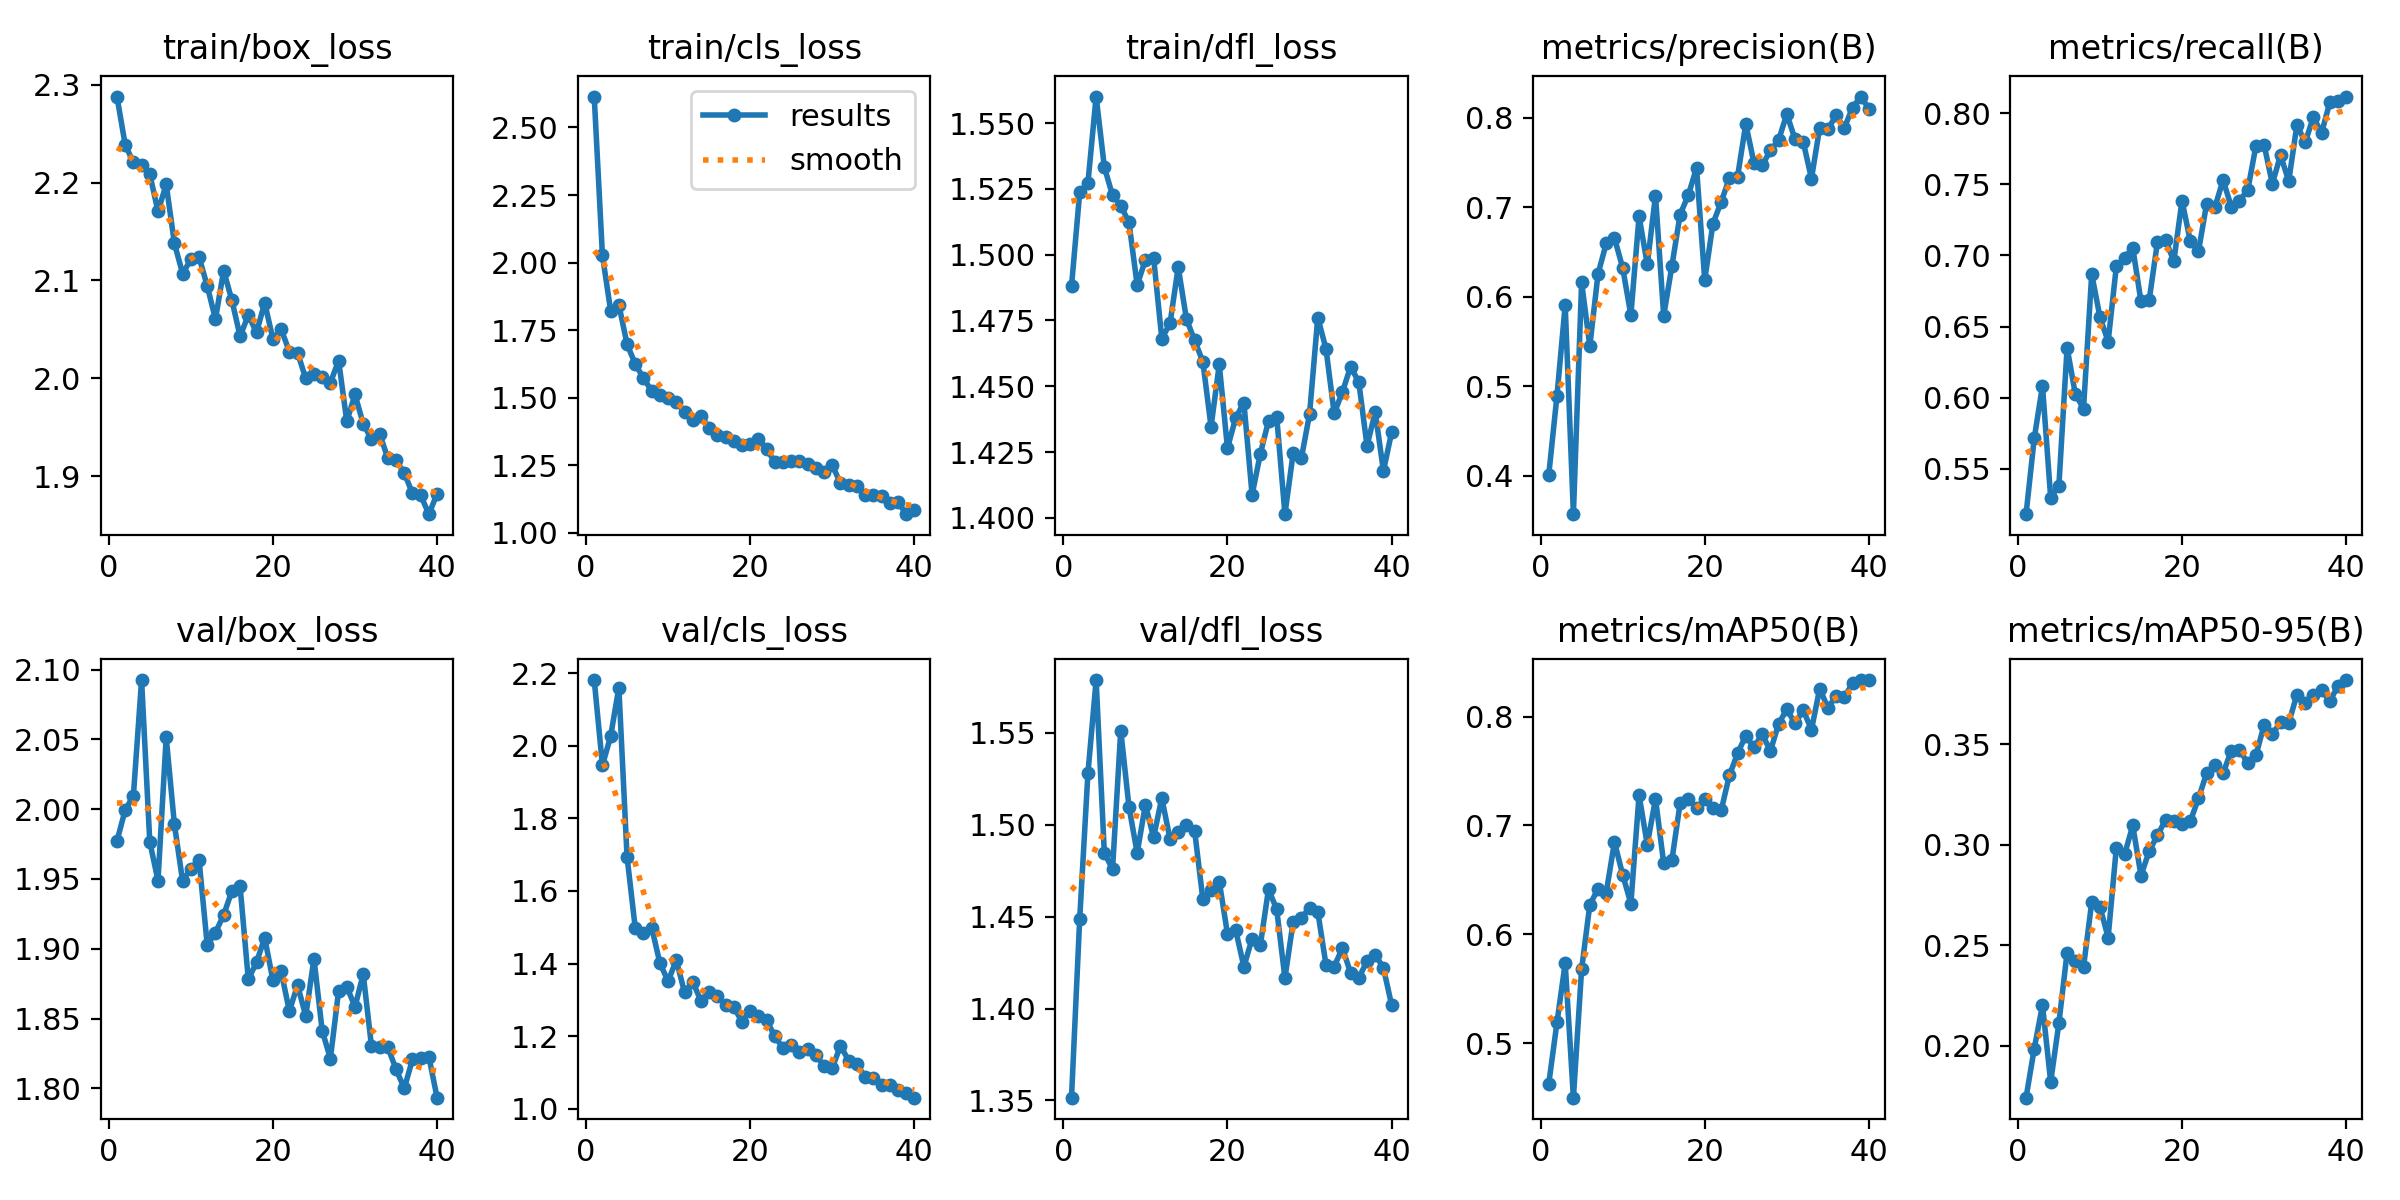

The table this chart was drawn from, first rows:
epoch, time, train/box_loss, train/cls_loss, train/dfl_loss, metrics/precision(B), metrics/recall(B), metrics/mAP50(B), metrics/mAP50-95(B), val/box_loss, val/cls_loss, val/dfl_loss, lr/pg0, lr/pg1, lr/pg2
1, 20.16, 2.288, 2.614, 1.488, 0.4014, 0.5181, 0.4628, 0.1742, 1.977, 2.181, 1.351, 0.0005514, 0.0005514, 0.0005514
2, 37.34, 2.239, 2.027, 1.524, 0.4897, 0.5714, 0.5191, 0.1987, 1.999, 1.946, 1.449, 0.00108, 0.00108, 0.00108
3, 54.57, 2.221, 1.822, 1.527, 0.5908, 0.6083, 0.5734, 0.2202, 2.01, 2.027, 1.528, 0.00158, 0.00158, 0.00158
4, 71.27, 2.218, 1.845, 1.56, 0.3572, 0.5296, 0.4499, 0.1821, 2.092, 2.161, 1.579, 0.001543, 0.001543, 0.001543
5, 87.75, 2.209, 1.698, 1.533, 0.6162, 0.5381, 0.5679, 0.2113, 1.977, 1.694, 1.485, 0.001502, 0.001502, 0.001502
6, 104.2, 2.171, 1.625, 1.522, 0.5451, 0.6352, 0.6272, 0.2464, 1.949, 1.497, 1.476, 0.001461, 0.001461, 0.001461
7, 121.6, 2.198, 1.572, 1.519, 0.6258, 0.6025, 0.6417, 0.2423, 2.051, 1.485, 1.551, 0.001419, 0.001419, 0.001419
8, 138.5, 2.138, 1.526, 1.512, 0.6598, 0.5922, 0.6383, 0.2392, 1.989, 1.499, 1.51, 0.001378, 0.001378, 0.001378
9, 155, 2.107, 1.512, 1.488, 0.6658, 0.6869, 0.6847, 0.2714, 1.948, 1.401, 1.485, 0.001337, 0.001337, 0.001337
10, 171.5, 2.121, 1.499, 1.498, 0.6327, 0.6567, 0.6548, 0.2692, 1.957, 1.351, 1.511, 0.001296, 0.001296, 0.001296
11, 188.6, 2.124, 1.484, 1.499, 0.5798, 0.6394, 0.6282, 0.2539, 1.964, 1.41, 1.493, 0.001254, 0.001254, 0.001254
12, 205.1, 2.094, 1.446, 1.468, 0.6901, 0.6924, 0.7279, 0.2985, 1.903, 1.32, 1.515, 0.001213, 0.001213, 0.001213
13, 221.4, 2.06, 1.417, 1.474, 0.6363, 0.6982, 0.6823, 0.2952, 1.912, 1.35, 1.492, 0.001172, 0.001172, 0.001172
14, 237.8, 2.11, 1.434, 1.495, 0.7133, 0.7055, 0.7244, 0.3096, 1.924, 1.297, 1.496, 0.001131, 0.001131, 0.001131
15, 254.7, 2.08, 1.389, 1.476, 0.5788, 0.6676, 0.6653, 0.2847, 1.941, 1.323, 1.5, 0.001089, 0.001089, 0.001089
16, 271.5, 2.043, 1.361, 1.467, 0.6347, 0.6686, 0.6682, 0.2969, 1.945, 1.309, 1.497, 0.001048, 0.001048, 0.001048
17, 288, 2.064, 1.354, 1.459, 0.6921, 0.7092, 0.7204, 0.3046, 1.878, 1.285, 1.46, 0.001007, 0.001007, 0.001007
18, 304.7, 2.047, 1.34, 1.435, 0.7138, 0.7108, 0.7246, 0.3125, 1.89, 1.28, 1.465, 0.0009656, 0.0009656, 0.0009656
19, 321.4, 2.077, 1.326, 1.458, 0.7442, 0.696, 0.7156, 0.3118, 1.908, 1.24, 1.469, 0.0009244, 0.0009244, 0.0009244
20, 338.4, 2.04, 1.328, 1.426, 0.6191, 0.7385, 0.724, 0.3103, 1.878, 1.269, 1.441, 0.0008831, 0.0008831, 0.0008831
21, 355.9, 2.05, 1.349, 1.438, 0.6821, 0.7103, 0.7161, 0.3116, 1.884, 1.256, 1.443, 0.0008418, 0.0008418, 0.0008418
22, 373.7, 2.027, 1.312, 1.444, 0.7061, 0.7028, 0.7138, 0.323, 1.855, 1.243, 1.423, 0.0008006, 0.0008006, 0.0008006
23, 392.1, 2.026, 1.261, 1.409, 0.7327, 0.7364, 0.746, 0.3356, 1.874, 1.199, 1.438, 0.0007593, 0.0007593, 0.0007593
24, 408.9, 2, 1.263, 1.424, 0.7346, 0.7337, 0.7662, 0.3395, 1.852, 1.167, 1.434, 0.0007181, 0.0007181, 0.0007181
25, 425.9, 2.004, 1.268, 1.437, 0.7934, 0.7531, 0.7826, 0.3355, 1.893, 1.174, 1.465, 0.0006768, 0.0006768, 0.0006768
26, 442.4, 2.001, 1.267, 1.438, 0.7496, 0.7342, 0.7717, 0.3468, 1.841, 1.155, 1.454, 0.0006355, 0.0006355, 0.0006355
27, 458.8, 1.995, 1.254, 1.401, 0.7471, 0.7386, 0.784, 0.3473, 1.821, 1.164, 1.417, 0.0005943, 0.0005943, 0.0005943
28, 475.9, 2.018, 1.241, 1.425, 0.7637, 0.7458, 0.7684, 0.3406, 1.87, 1.147, 1.447, 0.000553, 0.000553, 0.000553
29, 492.7, 1.956, 1.227, 1.423, 0.7754, 0.7769, 0.7934, 0.3444, 1.873, 1.118, 1.449, 0.0005118, 0.0005118, 0.0005118
30, 509.5, 1.983, 1.251, 1.439, 0.8044, 0.7778, 0.8068, 0.3595, 1.858, 1.112, 1.455, 0.0004705, 0.0004705, 0.0004705
31, 552.9, 1.953, 1.184, 1.476, 0.7762, 0.7504, 0.7938, 0.355, 1.882, 1.173, 1.453, 0.0004293, 0.0004293, 0.0004293
32, 569.4, 1.938, 1.178, 1.464, 0.7732, 0.7704, 0.8061, 0.3609, 1.831, 1.132, 1.424, 0.000388, 0.000388, 0.000388
33, 586.1, 1.943, 1.173, 1.44, 0.7323, 0.7523, 0.7879, 0.3605, 1.829, 1.124, 1.423, 0.0003467, 0.0003467, 0.0003467
34, 602.4, 1.918, 1.141, 1.448, 0.789, 0.7919, 0.8256, 0.3747, 1.829, 1.086, 1.433, 0.0003055, 0.0003055, 0.0003055
35, 618.9, 1.916, 1.142, 1.457, 0.7873, 0.7794, 0.8083, 0.3703, 1.814, 1.085, 1.419, 0.0002642, 0.0002642, 0.0002642
36, 635.3, 1.903, 1.135, 1.452, 0.803, 0.7972, 0.8185, 0.3744, 1.8, 1.064, 1.417, 0.000223, 0.000223, 0.000223
37, 651.8, 1.882, 1.112, 1.427, 0.7889, 0.7861, 0.8182, 0.377, 1.821, 1.066, 1.426, 0.0001817, 0.0001817, 0.0001817
38, 668.7, 1.88, 1.116, 1.44, 0.8116, 0.8076, 0.8305, 0.3714, 1.822, 1.052, 1.429, 0.0001404, 0.0001404, 0.0001404
39, 685, 1.861, 1.07, 1.418, 0.824, 0.8084, 0.8335, 0.379, 1.823, 1.043, 1.422, 9.91865e-05, 9.91865e-05, 9.91865e-05
40, 701.2, 1.882, 1.083, 1.433, 0.8105, 0.8117, 0.8336, 0.3819, 1.793, 1.03, 1.402, 5.79283e-05, 5.79283e-05, 5.79283e-05
